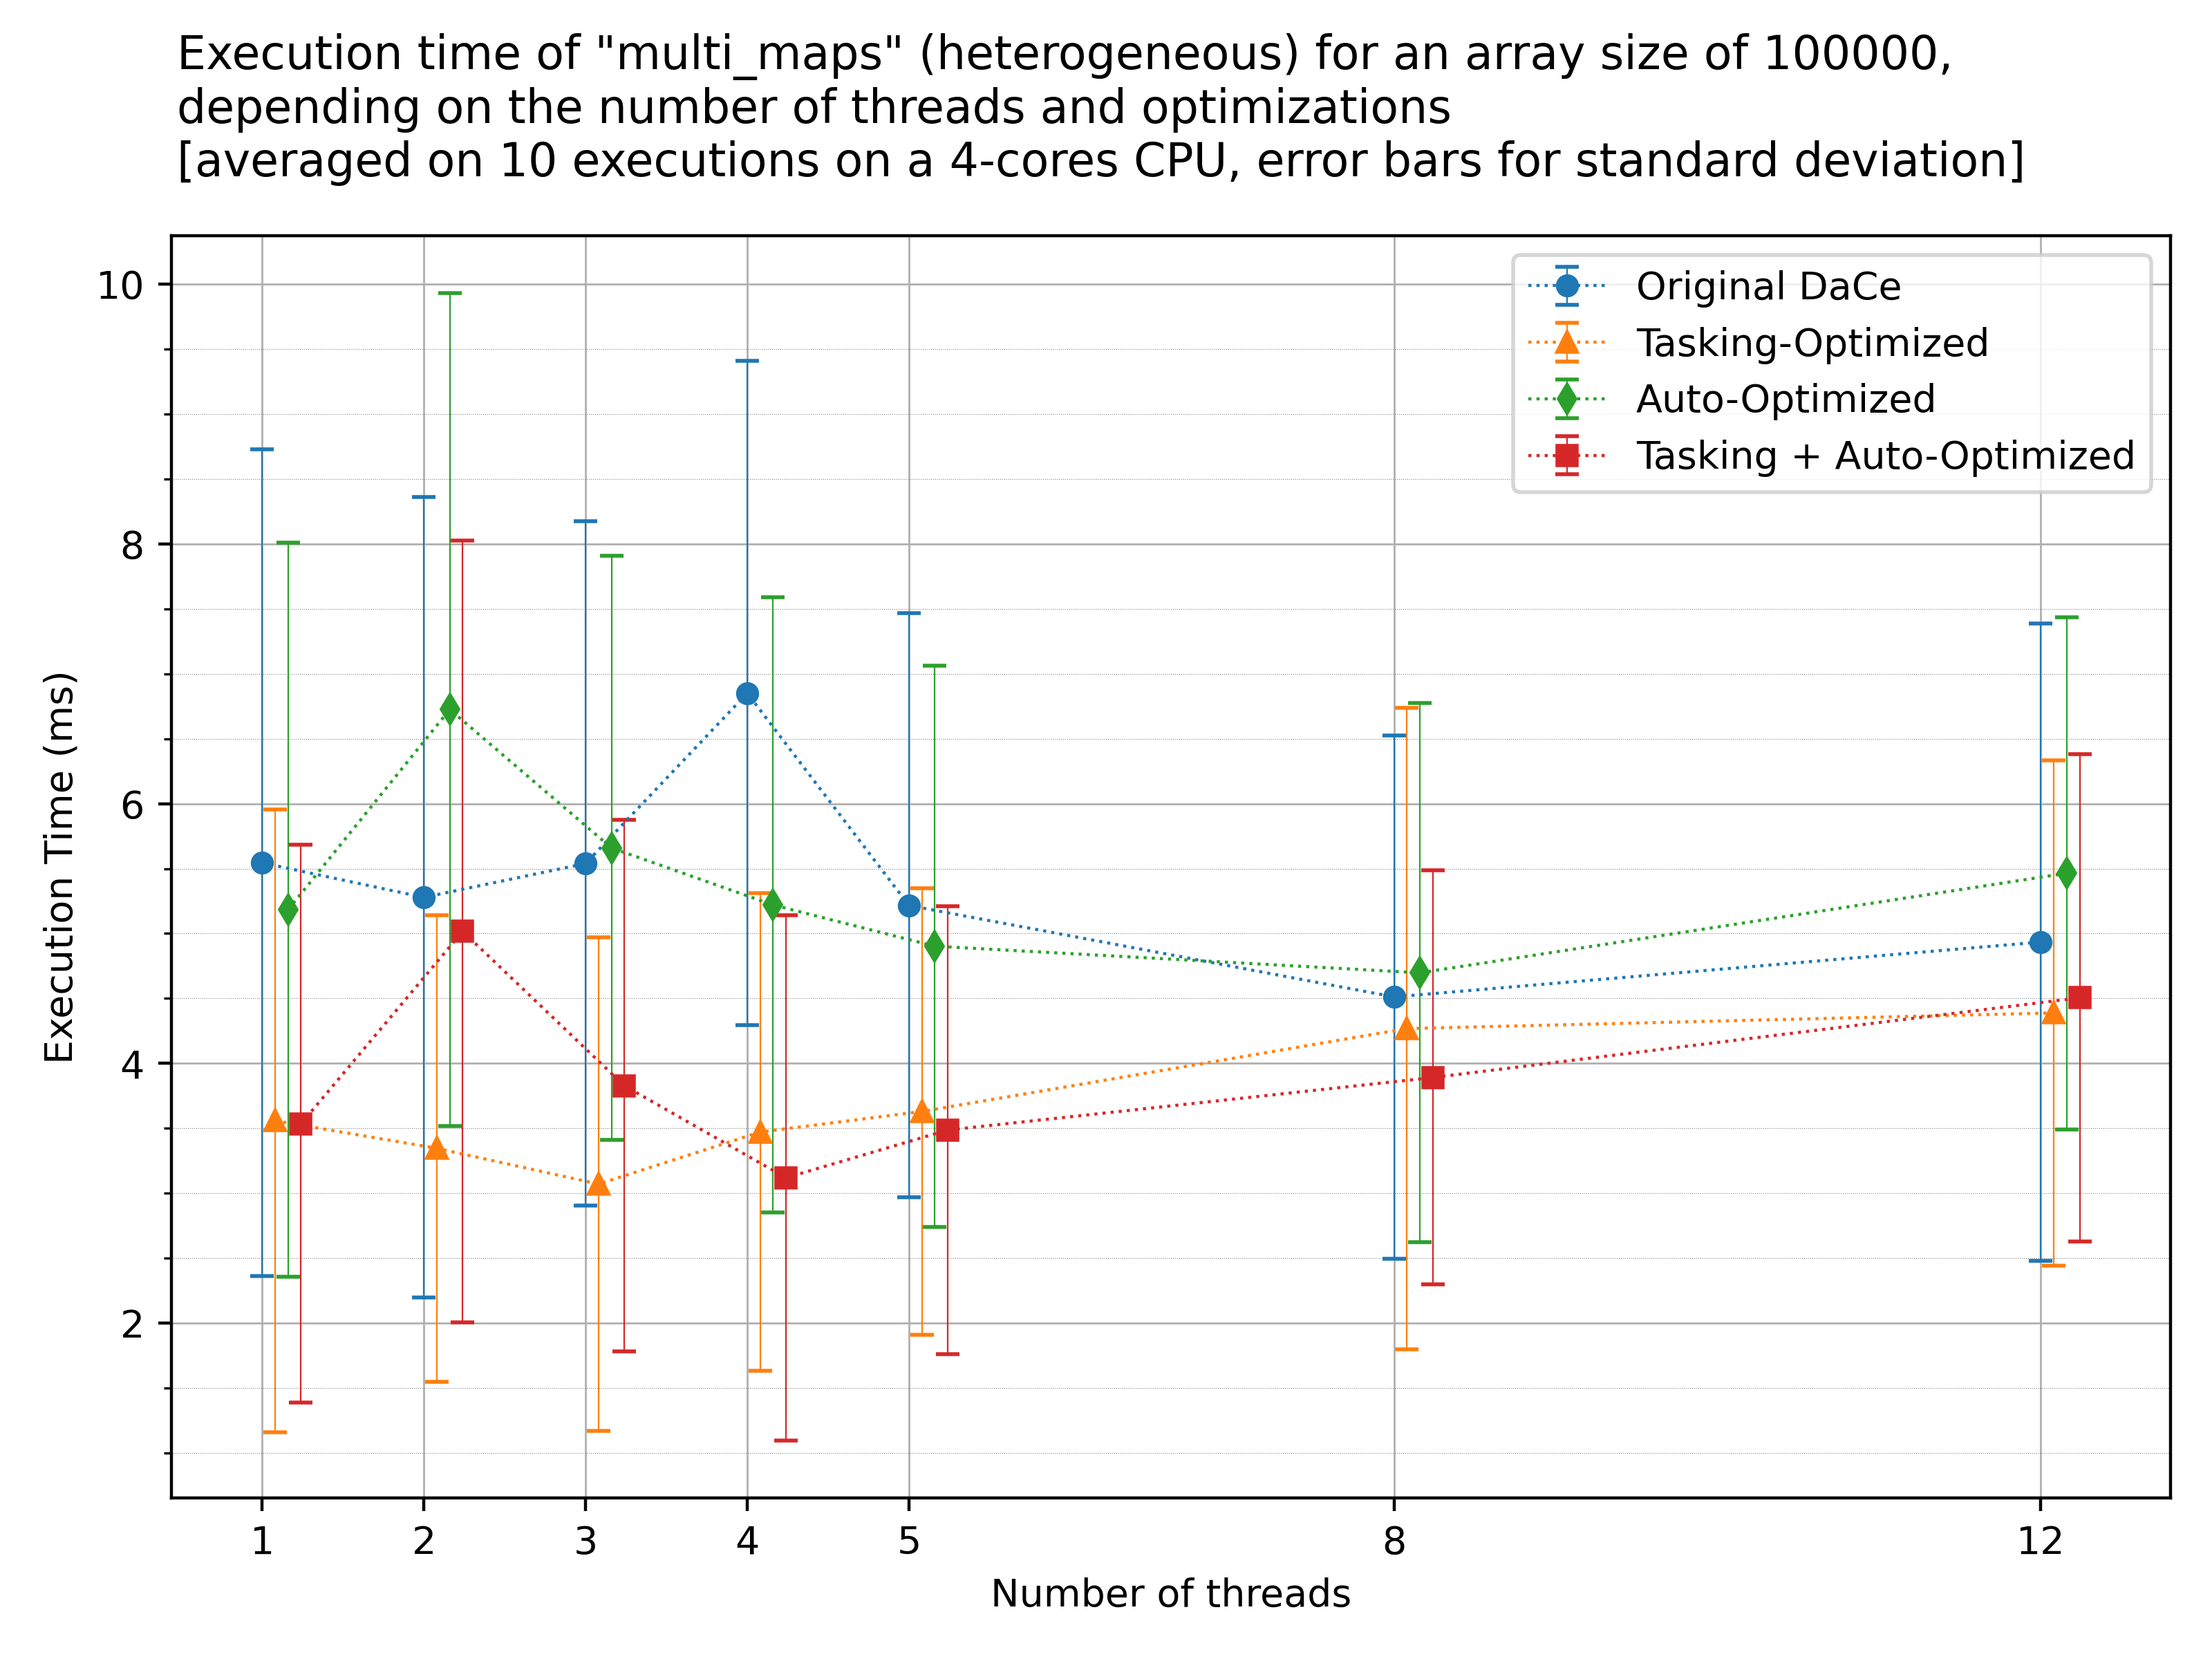

The data file committed next to this chart (first rows):
optimizations, threads, array_size, exec_time, std_dev
, 1, 100000, 5.544, 3.184
--opt, 1, 100000, 3.558, 2.4
--autoopt, 1, 100000, 5.184, 2.828
--opt --autoopt, 1, 100000, 3.535, 2.148
, 2, 100000, 5.278, 3.082
--opt, 2, 100000, 3.346, 1.797
--autoopt, 2, 100000, 6.725, 3.207
--opt --autoopt, 2, 100000, 5.016, 3.01
, 3, 100000, 5.539, 2.636
--opt, 3, 100000, 3.07, 1.901
--autoopt, 3, 100000, 5.659, 2.248
--opt --autoopt, 3, 100000, 3.827, 2.046
, 4, 100000, 6.851, 2.558
--opt, 4, 100000, 3.471, 1.838
--autoopt, 4, 100000, 5.22, 2.37
--opt --autoopt, 4, 100000, 3.119, 2.023
, 5, 100000, 5.216, 2.249
--opt, 5, 100000, 3.629, 1.72
--autoopt, 5, 100000, 4.902, 2.162
--opt --autoopt, 5, 100000, 3.486, 1.725
, 8, 100000, 4.512, 2.014
--opt, 8, 100000, 4.268, 2.468
--autoopt, 8, 100000, 4.697, 2.076
--opt --autoopt, 8, 100000, 3.891, 1.595
, 12, 100000, 4.934, 2.454
--opt, 12, 100000, 4.389, 1.947
--autoopt, 12, 100000, 5.464, 1.973
--opt --autoopt, 12, 100000, 4.505, 1.876
